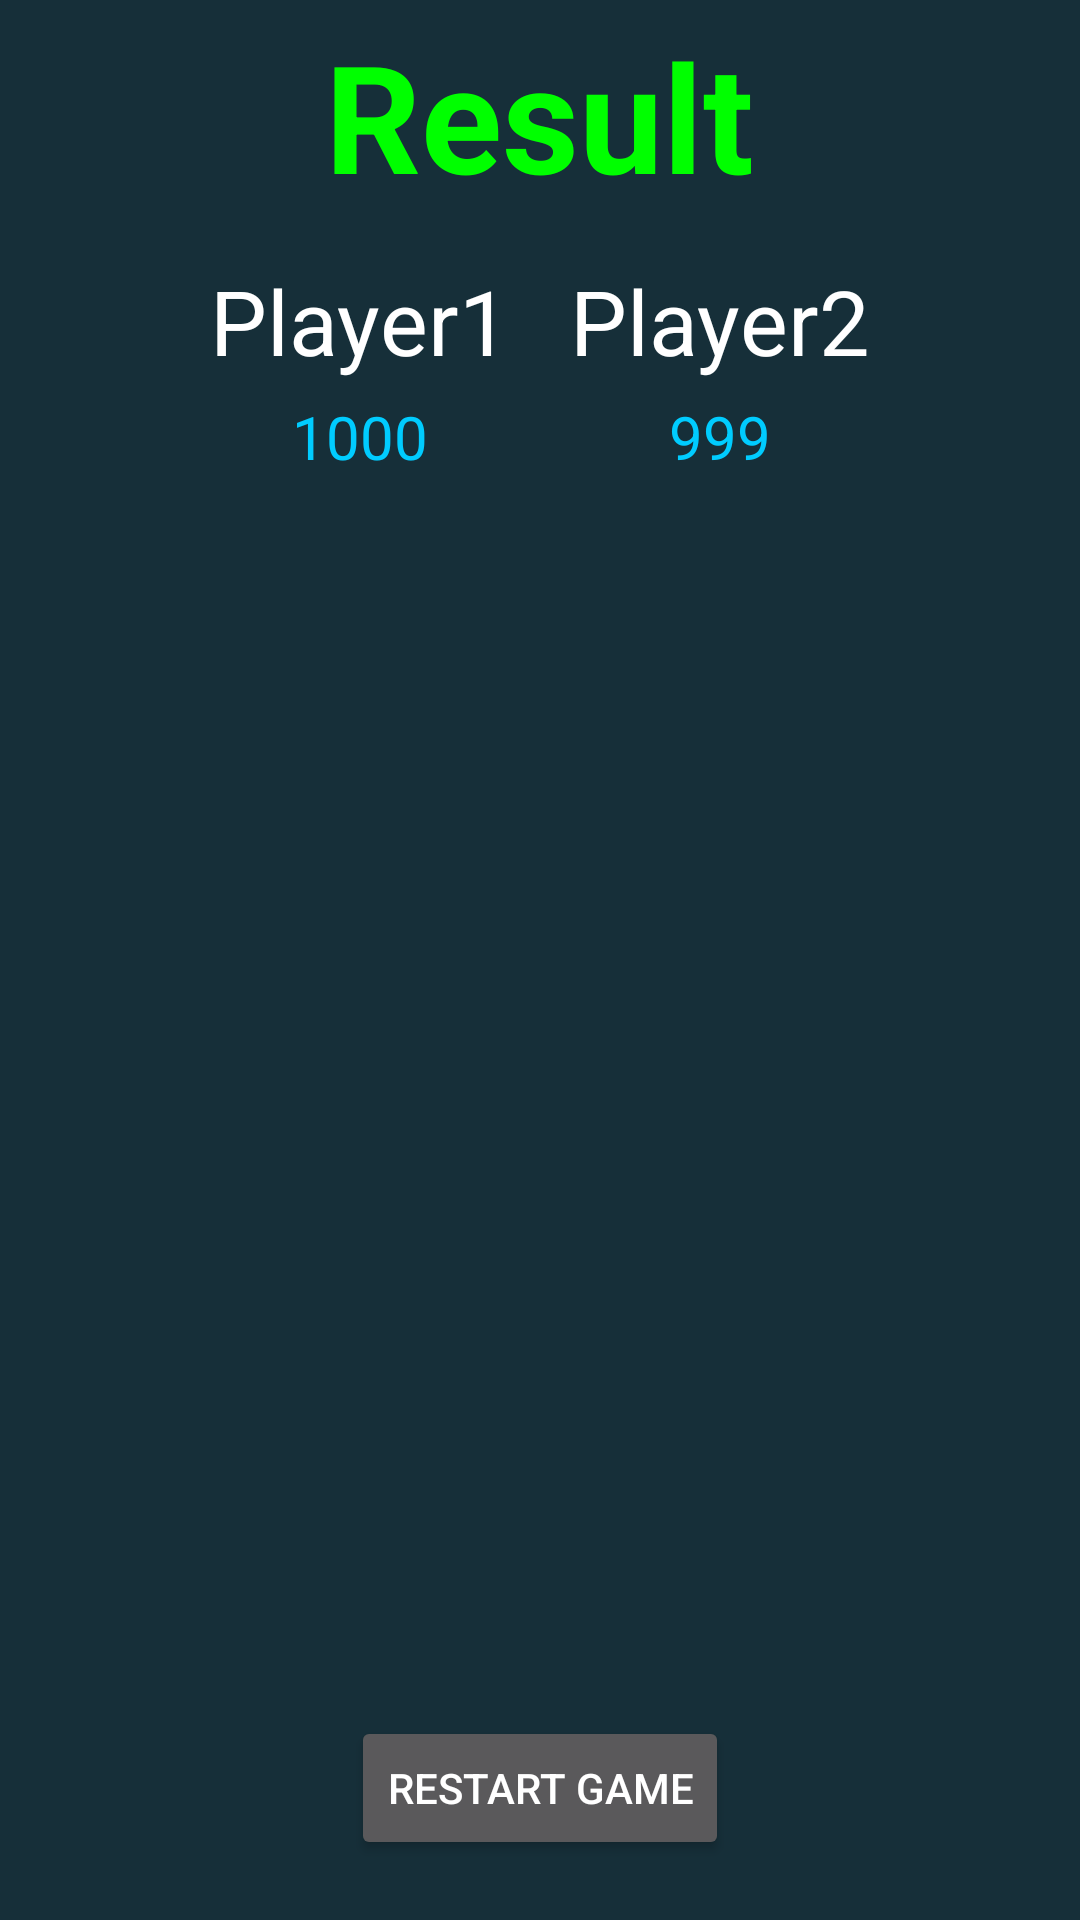

Android layout source for this screen:
<!-- AndroidManifest.xml: activity theme Theme.AppCompat.NoActionBar -->
<!-- res/layout/activity_end.xml -->
<RelativeLayout xmlns:android="http://schemas.android.com/apk/res/android"
    xmlns:tools="http://schemas.android.com/tools"
    android:layout_width="match_parent"
    android:layout_height="match_parent"
    android:orientation="vertical"
    android:background="#162f39"
    tools:context="tech.example.tictactoe.EndActivity">

    <TextView
        android:id="@+id/result"
        android:layout_width="wrap_content"
        android:layout_height="wrap_content"
        android:text="Result"
        android:textColor="#00FF00"
        android:textSize="50sp"
        android:textStyle="bold"
        android:layout_alignParentTop="true"
        android:layout_centerHorizontal="true"
        android:layout_marginTop="5dp"
        android:layout_marginBottom="15dp"/>

    <LinearLayout
        android:layout_width="wrap_content"
        android:layout_height="wrap_content"
        android:layout_below="@id/result"
        android:orientation="horizontal"
        android:layout_centerHorizontal="true">
        <LinearLayout
            android:layout_width="wrap_content"
            android:layout_height="wrap_content"
            android:orientation="vertical"
            android:layout_marginRight="10dp">
            <TextView
                android:id="@+id/p1Name"
                android:layout_width="wrap_content"
                android:layout_height="wrap_content"
                android:text="Player1"
                android:textSize="30sp"
                android:textColor="#ffffff"/>
            <TextView
                android:id="@+id/p1Score"
                android:layout_width="match_parent"
                android:layout_height="wrap_content"
                android:text="1000"
                android:textSize="20sp"
                android:textColor="#00ccff"
                android:textAlignment="center"
                android:layout_marginTop="5dp"/>
        </LinearLayout>
        <LinearLayout
            android:layout_width="wrap_content"
            android:layout_height="wrap_content"
            android:orientation="vertical"
            android:layout_marginLeft="10dp">
            <TextView
                android:id="@+id/p2Name"
                android:layout_width="wrap_content"
                android:layout_height="wrap_content"
                android:text="Player2"
                android:textSize="30sp"
                android:textColor="#ffffff"/>
            <TextView
                android:id="@+id/p2Score"
                android:layout_width="match_parent"
                android:layout_height="wrap_content"
                android:text="999"
                android:textColor="#00ccff"
                android:textSize="20sp"
                android:textAlignment="center"
                android:layout_marginTop="5dp"/>
        </LinearLayout>
    </LinearLayout>

    <Button
        android:layout_width="wrap_content"
        android:layout_height="wrap_content"
        android:layout_alignParentBottom="true"
        android:layout_marginBottom="20dp"
        android:layout_centerHorizontal="true"
        android:text="Restart Game"
        android:onClick="RestartGame"/>
</RelativeLayout>
<!-- resources referenced by this layout -->
<resources>

</resources>
